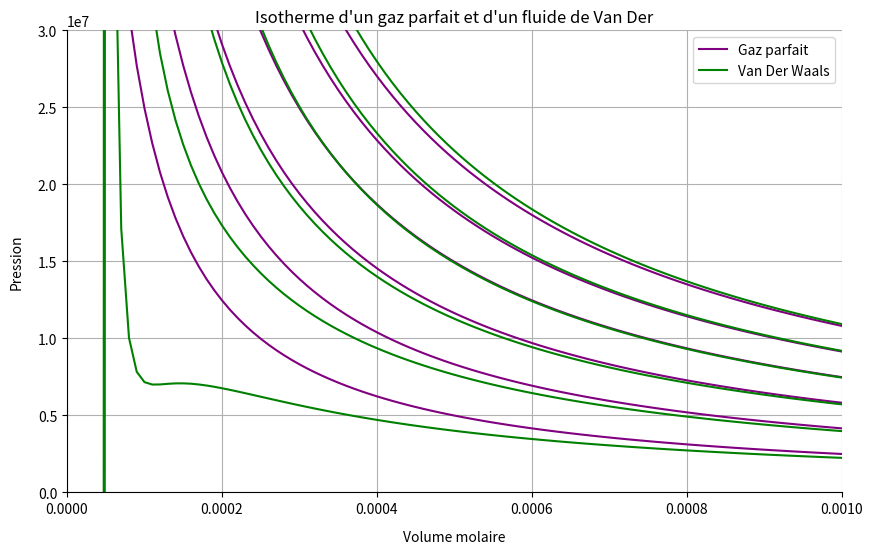

This chart was generated by the following Python code:
# -*- coding: utf-8 -*-
"""
Created on Tue May 16 19:43:37 2023

@author: elias
"""

import matplotlib.pyplot as py
import numpy as np


def EquationGazParfait(V,T,R):
    return((R*T)/V)

def Vander(x,a,b,k):
    return((k/(x-b))-(a/(x**2)))

###CONSTANTES
R1=0.0820574587
R2=8.314
Tgp=500
Tgp1=1000
Tgp2=3000
Tgp3=6000
Tgp4=9000
avw=1
bvw=4
Tvw1=100
Tvw2=200
Tvw3=300
P1,P2,P3,P4,P5,P6 = [],[],[],[],[],[]
F1,F2,F3,F4,F5,F6 = [],[],[],[],[],[]
E1,E2,E3,E4,E5,E6 = [],[],[],[],[],[]
S1,S2,S3,S4,S5,S6 = [],[],[],[],[],[]
X1,X2,X3,X4,X5,X6 = [],[],[],[],[],[]
P1,P2,P3,P4,P5,P6 = [],[],[],[],[],[]
L1,L2,L3,L4,L5,L6,L7,L8,L9,L10,L11,L12 = [],[],[],[],[],[],[],[],[],[],[],[]
Tr=[1.03,1.02,1.01,1,0.99,0.98,0.97]
aclap = 363.7*(10**-3)
bclap=0.0427*(10**-3)
py.figure(figsize = (10,6), dpi=80)
ax = py.gca()
py.title("Isotherme d'un gaz parfait et d'un fluide de Van Der")
ax.set_xlabel('Volume molaire',labelpad = 10)
ax.set_ylabel('Pression',labelpad = 10)
ax.spines['right'].set_color('none')
ax.spines['top'].set_color('none')
ax.xaxis.set_ticks_position('bottom')
ax.spines['bottom'].set_position(('data',0))
ax.yaxis.set_ticks_position('left')
ax.spines['left'].set_position(('data',0))
py.grid(True)
py.xlim(0,0.0010)
py.ylim(0,30000000)
V = [p/100000 for p in range (1,110)]
T = [t for t in range(300,1301,200)]
for j in range (len(V)):
    p1 = EquationGazParfait(V[j],T[0],R2)
    P1.append(p1)
    p2 = EquationGazParfait(V[j],T[1],R2)
    P2.append(p2)
    p3 = EquationGazParfait(V[j],T[2],R2)
    P3.append(p3)
    p4 = EquationGazParfait(V[j],T[3],R2)
    P4.append(p4)
    p5 = EquationGazParfait(V[j],T[4],R2)
    P5.append(p5)
    p6 = EquationGazParfait(V[j],T[5],R2)
    P6.append(p6)
for j in range (len(V)):
    f1 = Vander(V[j],aclap,bclap,T[0]*R2)
    F1.append(f1)
    f2 = Vander(V[j],aclap,bclap,T[1]*R2)
    F2.append(f2)
    f3 = Vander(V[j],aclap,bclap,T[2]*R2)
    F3.append(f3)
    f4 = Vander(V[j],aclap,bclap,T[3]*R2)
    F4.append(f4)
    f5 = Vander(V[j],aclap,bclap,T[4]*R2)
    F5.append(f5)
    f6 = Vander(V[j],aclap,bclap,T[5]*R2)
    F6.append(f6)
py.plot(V,P1,color="purple",linewidth=1.5, linestyle="-",label='Gaz parfait')
py.plot(V,P2,color="purple",linewidth=1.5, linestyle="-")
py.plot(V,P3,color="purple",linewidth=1.5, linestyle="-")
py.plot(V,P4,color="purple",linewidth=1.5, linestyle="-")
py.plot(V,P5,color="purple",linewidth=1.5, linestyle="-")
py.plot(V,P6,color="purple",linewidth=1.5, linestyle="-")
py.plot(V,F1,color="Green",linewidth=1.5, linestyle="-",label='Van Der Waals')
py.plot(V,F2,color="Green",linewidth=1.5, linestyle="-")
py.plot(V,F3,color="Green",linewidth=1.5, linestyle="-")
py.plot(V,F4,color="Green",linewidth=1.5, linestyle="-")
py.plot(V,F5,color="Green",linewidth=1.5, linestyle="-")
py.plot(V,F6,color="Green",linewidth=1.5, linestyle="-")
py.legend(loc='upper right')
py.show()